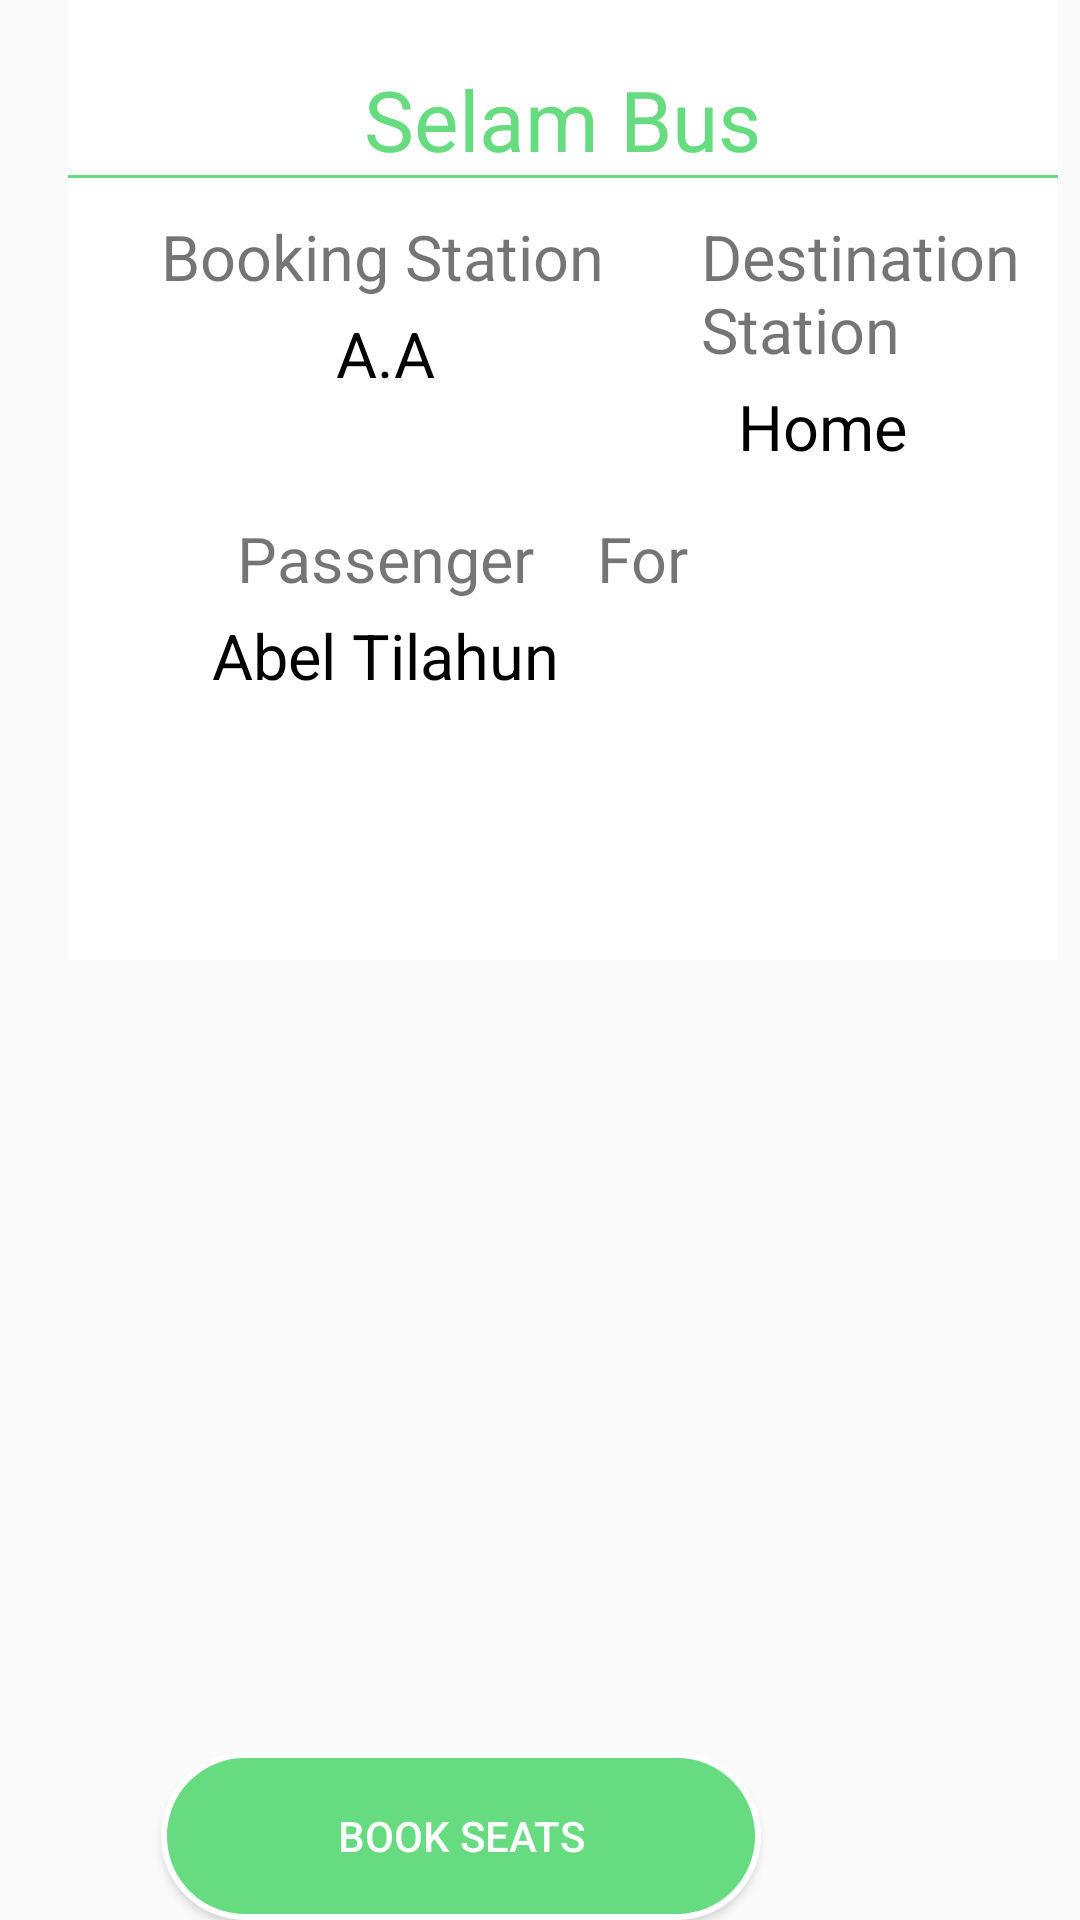

This screen was rendered from an Android layout file. Write that file and the resources it references.
<!-- AndroidManifest.xml: application theme AppTheme -->
<!-- res/layout/fragment_search_selected.xml -->
<?xml version="1.0" encoding="utf-8"?>
<RelativeLayout xmlns:android="http://schemas.android.com/apk/res/android"
    xmlns:tools="http://schemas.android.com/tools"
    android:layout_width="450dp"
    android:layout_height="400dp"
    android:layout_below="@+id/busName"
    android:layout_centerHorizontal="true"
    android:layout_gravity="center_horizontal"
    android:layout_marginLeft="8dp"
    android:layout_marginRight="8dp"
    android:gravity="center_horizontal"
    android:orientation="vertical"
    tools:context=".View.SearchSelected"
    android:layout_marginTop="21dp">

    <RelativeLayout
        android:id="@+id/relatID"
        android:layout_width="match_parent"
        android:layout_height="320dp"
        android:layout_centerHorizontal="true"
        android:gravity="center_horizontal"
        android:layout_marginLeft="30dp"
        android:background="@drawable/white_square_background"

        >
        <TextView
            android:id="@+id/busName1"
            android:layout_width="wrap_content"
            android:layout_height="wrap_content"
            android:layout_centerHorizontal="true"
            android:layout_marginTop="21dp"
            android:text="Selam Bus"
            android:textColor="@color/buttonColor"
            android:textSize="28sp" />

        <TextView
            android:id="@+id/borderline"
            android:layout_width="match_parent"
            android:layout_height="1dp"
            android:layout_below="@+id/busName1"
            android:background="@color/buttonColor" />

        <LinearLayout
            android:id="@+id/firstLinear"
            android:layout_width="150dp"
            android:layout_height="wrap_content"
            android:layout_below="@+id/borderline"
            android:layout_marginLeft="31dp"
            android:layout_marginTop="12dp"
            android:orientation="vertical">

            <TextView
                android:id="@+id/secondId"
                android:layout_width="wrap_content"
                android:layout_height="wrap_content"
                android:text="Booking Station"
                android:textSize="21sp" />

            <TextView
                android:id="@+id/bookingStationName"
                android:layout_width="wrap_content"
                android:layout_height="wrap_content"
                android:layout_below="@+id/firstId"
                android:layout_gravity="center_horizontal"
                android:layout_marginTop="4dp"
                android:text="A.A"
                android:textColor="@color/black"
                android:textSize="21sp" />

        </LinearLayout>

        <LinearLayout
            android:id="@+id/secondLinear"
            android:layout_width="wrap_content"
            android:layout_height="wrap_content"
            android:layout_below="@+id/borderline"
            android:layout_marginRight="8dp"
            android:layout_marginTop="12dp"
            android:layout_toRightOf="@+id/firstLinear"

            android:orientation="vertical">

            <TextView
                android:id="@+id/thirdId"
                android:layout_width="wrap_content"
                android:layout_height="wrap_content"
                android:layout_marginLeft="30dp"
                android:text="Destination Station"
                android:textSize="21sp" />

            <TextView
                android:id="@+id/destinationStationName"
                android:layout_width="wrap_content"
                android:layout_height="wrap_content"
                android:layout_gravity="center_horizontal"
                android:layout_marginTop="4dp"
                android:text="Home"
                android:textColor="@color/black"
                android:textSize="21sp" />

        </LinearLayout>


        
        <LinearLayout
            android:id="@+id/thirdLinear"
            android:layout_width="150dp"
            android:layout_height="wrap_content"
            android:layout_below="@+id/firstLinear"
            android:layout_marginLeft="31dp"
            android:layout_marginTop="40dp"
            android:orientation="vertical">

            <TextView
                android:id="@+id/fourthId"
                android:layout_width="wrap_content"
                android:layout_height="wrap_content"
                android:layout_gravity="center_horizontal"
                android:text="Passenger"
                android:textSize="21sp" />

            <TextView
                android:id="@+id/passangerNamee"
                android:layout_width="wrap_content"
                android:layout_height="wrap_content"
                android:layout_below="@+id/firstId"
                android:layout_gravity="center_horizontal"
                android:layout_marginTop="4dp"
                android:text="Abel Tilahun"
                android:textColor="@color/black"
                android:textSize="21sp" />

        </LinearLayout>

        <TextView
            android:id="@+id/fifthId"
            android:layout_width="wrap_content"
            android:layout_height="wrap_content"
            android:layout_alignParentEnd="true"
            android:layout_alignTop="@+id/thirdLinear"
            android:layout_marginEnd="123dp"
            android:text="For"

            android:textSize="21sp" />

        <LinearLayout
            android:id="@+id/fourthLinear"
            android:layout_width="200dp"
            android:layout_height="wrap_content"
            android:layout_alignBottom="@+id/thirdLinear"

            android:layout_alignEnd="@+id/secondLinear"
            android:orientation="horizontal">


            
            
            
            
            
            
            
            
            
            
            
            
            
            
            
            <Spinner
                android:id="@+id/spinner1"
                android:layout_width="40dp"
                android:layout_height="30dp"
                android:layout_marginLeft="80dp"
                android:layout_marginStart="80dp"
                android:layout_marginTop="31dp"
                android:background="@android:color/transparent"
                android:spinnerMode="dropdown" />




        </LinearLayout>




    </RelativeLayout>

    <Button
        android:id="@+id/bookTicketButton"
        android:layout_width="200dp"
        android:layout_height="56dp"
        android:layout_alignParentBottom="true"
        android:layout_alignParentEnd="true"
        android:layout_centerHorizontal="true"
        android:layout_centerInParent="true"
        android:layout_marginEnd="114dp"
        android:background="@drawable/button"
        android:text="@string/book_seats"
        android:textColor="@android:color/white" />



</RelativeLayout>
<!-- resources referenced by this layout -->
<resources>
  <color name="black">#000</color>
  <color name="buttonColor">#66DB7F</color>
  <!-- drawable button (drawable) -->
  <?xml version="1.0" encoding="utf-8"?>
  <shape xmlns:android="http://schemas.android.com/apk/res/android" >
      <stroke android:width="2dp"
          android:color="#FFFFFF"/>
      <gradient
          android:angle="225"
          android:startColor="#66DB7F"
          android:endColor="#66DB7F"/>
      <corners
          android:bottomLeftRadius="31dp"
          android:bottomRightRadius="31dp"
          android:topLeftRadius="31dp"
          android:topRightRadius="31dp" />
  </shape>
  <!-- drawable white_square_background (drawable) -->
  <shape xmlns:android="http://schemas.android.com/apk/res/android"
      android:shape="rectangle"
      >
      <corners
          android:radius="0dp"
          android:topRightRadius="0dp"
          android:bottomRightRadius="0dp"
          android:bottomLeftRadius="0dp"
          />
      <gradient
          android:angle="225"
          android:startColor="#fff"
          android:endColor="#fff"/>
      
          
          
  </shape>
  <string name="book_seats">Book Seats</string>
  <style name="AppTheme" parent="Theme.AppCompat.Light.DarkActionBar">
          
          <item name="colorPrimary">@color/colorPrimary</item>
          <item name="colorPrimaryDark">@color/colorPrimaryDark</item>
          <item name="colorAccent">@color/colorAccent</item>
      </style>
  <color name="colorPrimary">#3F51B5</color>
  <color name="colorPrimaryDark">#303F9F</color>
  <color name="colorAccent">#FF4081</color>
</resources>
